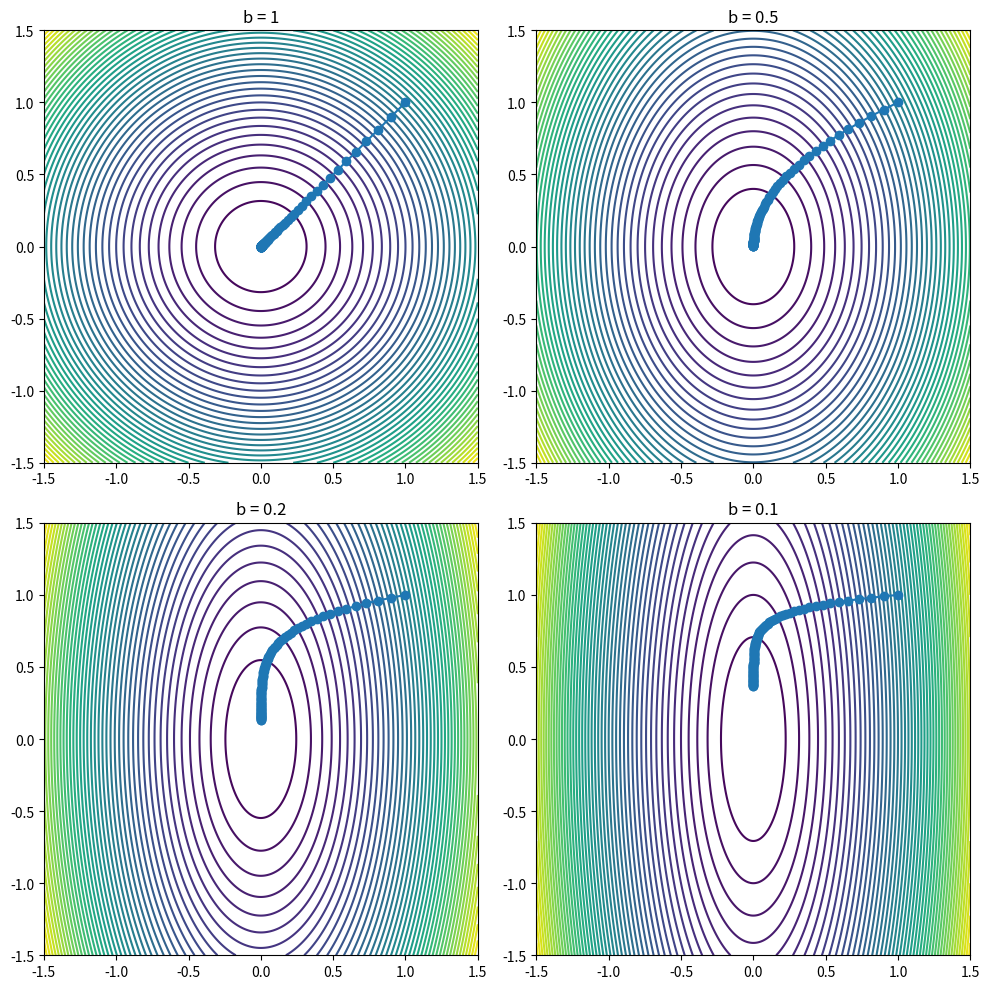

Here is the Python script that generated this plot:
import numpy as np
import matplotlib.pyplot as plt
"""
As b gets smaller, the contours of f become more elongated, and the gradient descent takes more zigzagging steps and requires more iterations to converge to the minimum. 
This is because the condition number of the Hessian matrix of f (which is a measure of the elongation of the contours) increases as b decreases.
"""
def quadratic_function(x, y, b):
    return 0.5 * (x**2 + b * y**2)

def gradient_of_function(x, y, b):
    return np.array([x, b * y])

def perform_gradient_descent(initial_x, initial_y, b, learning_rate, iterations):
    current_x = initial_x
    current_y = initial_y
    history_of_points = [(current_x, current_y)]
    for _ in range(iterations):
        current_gradient = gradient_of_function(current_x, current_y, b)
        current_x -= learning_rate * current_gradient[0]
        current_y -= learning_rate * current_gradient[1]
        history_of_points.append((current_x, current_y))
    return history_of_points

figure, axes = plt.subplots(2, 2, figsize=(10, 10))  # Create a 2x2 grid of subplots
axes = axes.ravel()  # Flatten the array of axes for easy iteration

for index, b_value in enumerate([1, 1/2, 1/5, 1/10]):
    points_history = perform_gradient_descent(1.0, 1.0, b_value, 0.1, 100)
    points_history = np.array(points_history)
    x_values = np.linspace(-1.5, 1.5, 400)
    y_values = np.linspace(-1.5, 1.5, 400)
    X, Y = np.meshgrid(x_values, y_values)
    Z = quadratic_function(X, Y, b_value)
    axes[index].contour(X, Y, Z, 50)
    axes[index].plot(points_history[:, 0], points_history[:, 1], 'o-')
    axes[index].set_title(f'b = {b_value}')

plt.tight_layout()  # Adjust the layout to minimize overlap
plt.show()